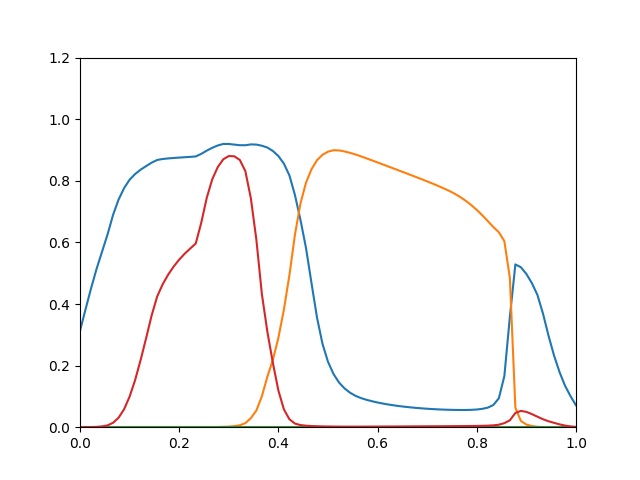

The file beside this chart, header and first rows:
0.3129, 5.385e-17, 0, 2.091e-05
0.3823, 1.35e-15, 0, 9.751e-05
0.4503, 2.199e-14, 0, 0.0003524
0.5137, 2.565e-13, 0, 0.001033
0.5698, 2.278e-12, 0, 0.002546
0.6258, 1.664e-11, 0, 0.005889
0.6894, 1.067e-10, 0, 0.01432
0.7392, 5.64e-10, 0, 0.03077
0.7762, 2.493e-09, 0, 0.05837
0.8036, 9.376e-09, 0, 0.09924
0.822, 3.008e-08, 0, 0.1529
0.8362, 8.27e-08, 0, 0.2182
0.8477, 2.02e-07, 0, 0.2893
0.8589, 4.615e-07, 0, 0.3629
0.8676, 9.89e-07, 0, 0.4243
0.8708, 1.998e-06, 0, 0.4639
0.8727, 3.936e-06, 0, 0.4954
0.8741, 7.733e-06, 0, 0.5217
0.8754, 1.473e-05, 0, 0.5441
0.8765, 2.734e-05, 0, 0.5634
0.8777, 4.936e-05, 0, 0.5801
0.8791, 8.754e-05, 0, 0.5964
0.8874, 0.0001514, 0, 0.6637
0.8979, 0.0002541, 0, 0.7447
0.9072, 0.0004231, 0, 0.805
0.9147, 0.0006872, 0, 0.8447
0.9196, 0.001117, 0, 0.8699
0.9195, 0.001833, 0, 0.8804
0.9175, 0.003331, 0, 0.8796
0.9155, 0.006313, 0, 0.8677
0.9155, 0.01309, 0, 0.8315
0.9181, 0.02935, 0, 0.7435
0.9176, 0.05429, 0, 0.6092
0.9139, 0.1003, 0, 0.4325
0.908, 0.1642, 0, 0.3097
0.8968, 0.219, 0, 0.2085
0.8804, 0.2905, 0, 0.1189
0.8556, 0.3821, 0, 0.05774
0.8174, 0.4939, 0, 0.02575
0.7539, 0.6248, 0, 0.01175
0.6736, 0.7262, 0, 0.006948
0.5827, 0.7934, 0, 0.004861
0.4685, 0.8372, 0, 0.003755
0.3563, 0.8669, 0, 0.003079
0.2707, 0.8844, 0, 0.002606
0.2123, 0.8946, 0, 0.002256
0.1727, 0.8992, 0, 0.001993
0.1451, 0.8987, 0, 0.001821
0.126, 0.8954, 0, 0.001759
0.112, 0.8907, 0, 0.001735
0.1018, 0.8853, 0, 0.00175
0.09439, 0.8793, 0, 0.001801
0.08888, 0.8728, 0, 0.00188
0.08424, 0.8662, 0, 0.001965
0.08019, 0.8595, 0, 0.002051
0.07666, 0.8528, 0, 0.002138
0.07355, 0.8461, 0, 0.002226
0.07081, 0.8393, 0, 0.002315
0.06838, 0.8326, 0, 0.002404
0.06623, 0.8258, 0, 0.002493
0.06434, 0.819, 0, 0.002589
... 30 more rows
